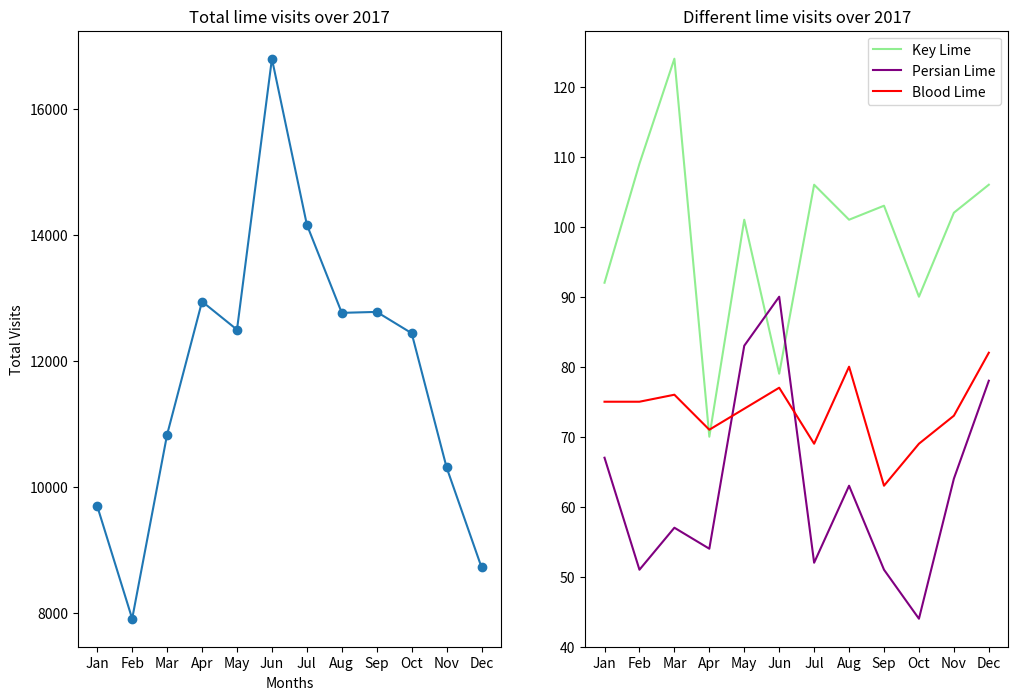

Write the Python code that produced this figure.
import matplotlib
from matplotlib import pyplot as plt

months = ["Jan", "Feb", "Mar", "Apr", "May", "Jun", "Jul", "Aug", "Sep", "Oct", "Nov", "Dec"]

visits_per_month = [9695, 7909, 10831, 12942, 12495, 16794, 14161, 12762, 12777, 12439, 10309, 8724]

# numbers of limes of different species sold each month
key_limes_per_month = [92.0, 109.0, 124.0, 70.0, 101.0, 79.0, 106.0, 101.0, 103.0, 90.0, 102.0, 106.0]

persian_limes_per_month = [67.0, 51.0, 57.0, 54.0, 83.0, 90.0, 52.0, 63.0, 51.0, 44.0, 64.0, 78.0]

blood_limes_per_month = [75.0, 75.0, 76.0, 71.0, 74.0, 77.0, 69.0, 80.0, 63.0, 69.0, 73.0, 82.0]


# create your figure here
plt.figure(figsize=(12, 8))

#the first plot on the left
ax1 = plt.subplot(1, 2, 1)

#list of x-values
x_values = range(len(months))

#plotting total page visits against months
plt.plot(x_values, visits_per_month, marker='o')
plt.xlabel('Months')
plt.ylabel('Total Visits')

ax1.set_xticks(x_values)
ax1.set_xticklabels(months)
plt.title('Total lime visits over 2017')

#the second plot which will have 3 lines
ax2 = plt.subplot(1, 2, 2)

#the key limes over the year
plt.plot(x_values,key_limes_per_month, color='lightgreen', label='Key Lime')
#the Persian limes over the year
plt.plot(x_values,persian_limes_per_month, color='purple', label='Persian Lime')
#the blood limes over the year
plt.plot(x_values,blood_limes_per_month, color='red', label='Blood Lime')

plt.legend()
ax2.set_xticks(x_values)
ax2.set_xticklabels(months)
plt.title('Different lime visits over 2017')

plt.show()
plt.savefig('vists_to_site_for_limes.png')